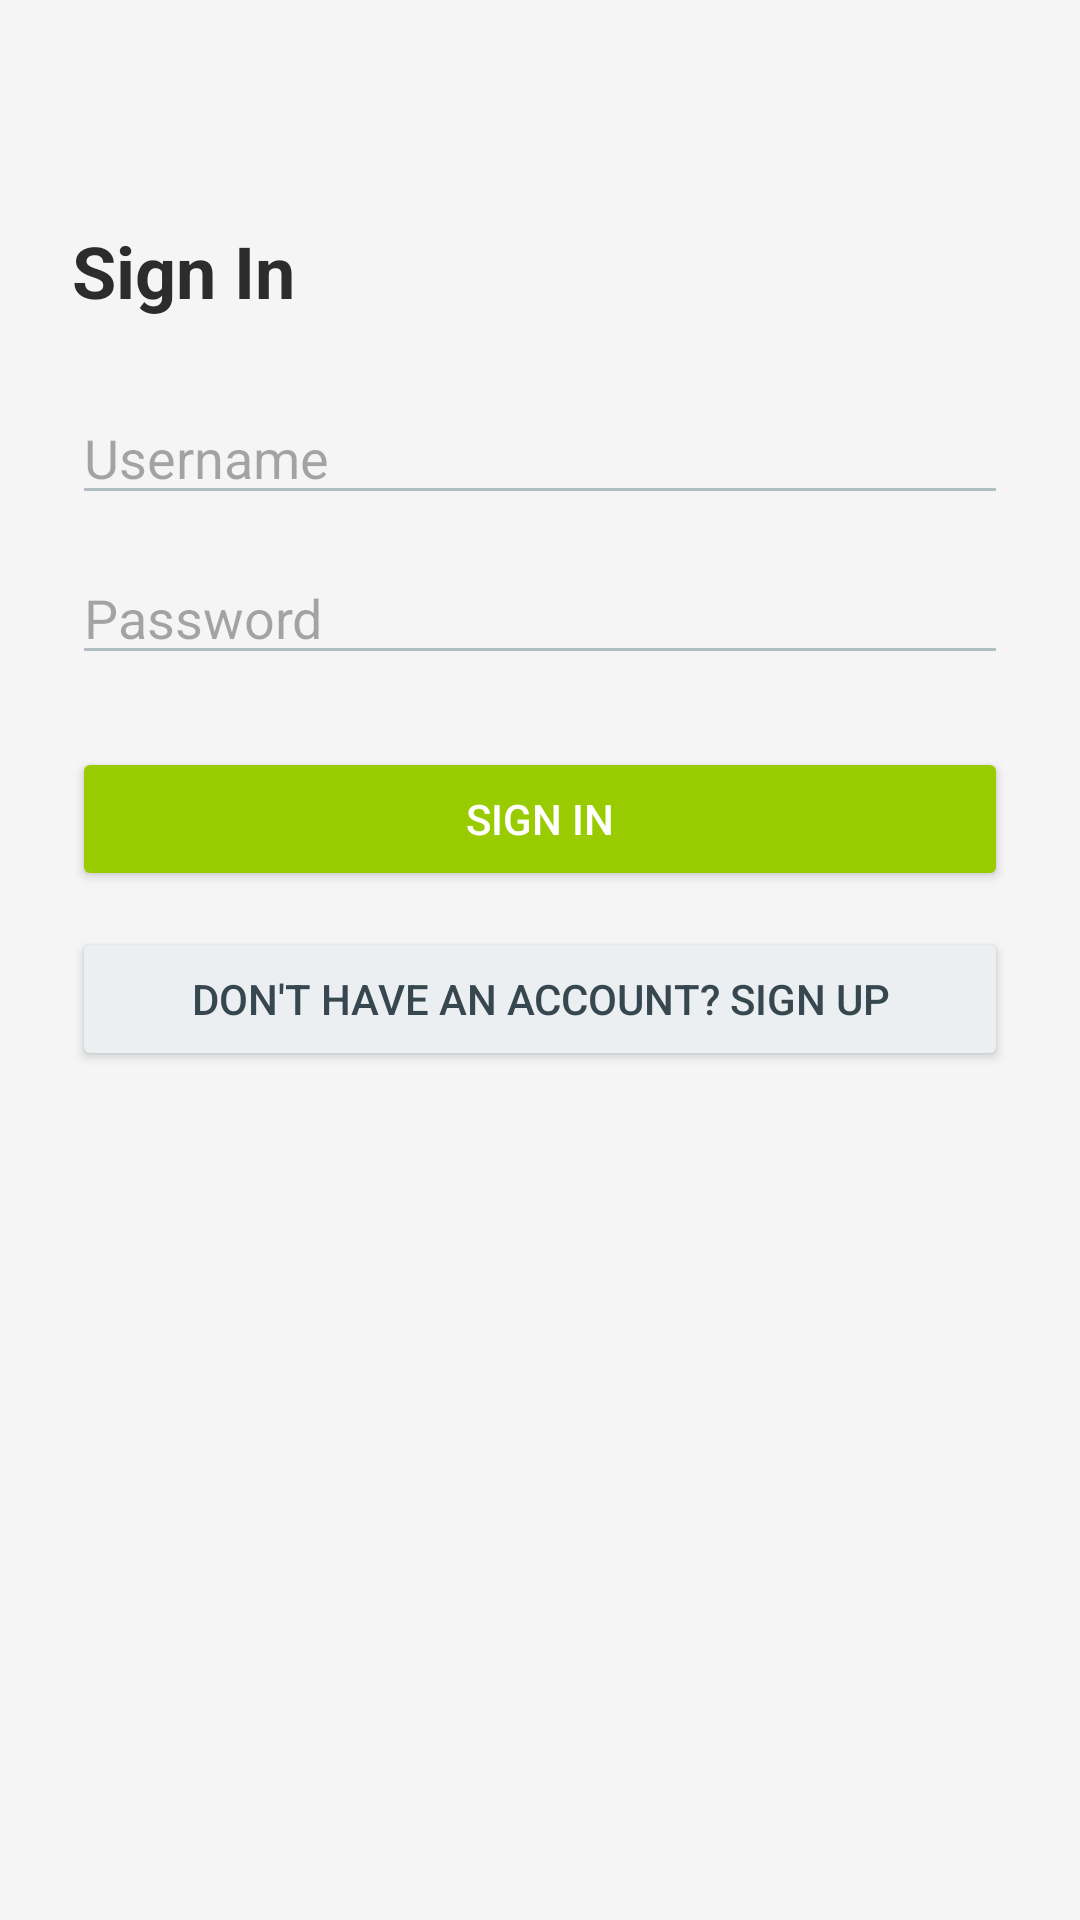

Write the Android layout XML for this screen, with the resource values it uses.
<!-- AndroidManifest.xml: application theme Theme.mayanmp -->
<!-- res/layout/fragment_sign_in.xml -->
<LinearLayout
    xmlns:app="http://schemas.android.com/apk/res-auto"
    xmlns:android="http://schemas.android.com/apk/res/android"
    android:layout_width="match_parent"
    android:layout_height="match_parent"
    android:orientation="vertical"
    android:padding="24dp"
    android:background="#F5F5F5">

    <TextView
        android:layout_marginTop="50dp"
        android:layout_width="wrap_content"
        android:layout_height="wrap_content"
        android:text="Sign In"
        android:textSize="24sp"
        android:textStyle="bold"
        android:textColor="#2C2C2C" />

    <EditText
        android:id="@+id/txtUsername"
        android:layout_width="match_parent"
        android:layout_height="wrap_content"
        android:hint="Username"
        android:backgroundTint="#B0BEC5"
        android:layout_marginTop="24dp" />

    <EditText
        android:id="@+id/txtPassword"
        android:layout_width="match_parent"
        android:layout_height="wrap_content"
        android:hint="Password"
        android:inputType="textPassword"
        android:backgroundTint="#B0BEC5"
        android:layout_marginTop="12dp" />

    <Button
        android:id="@+id/btnSignIn"
        android:layout_width="match_parent"
        android:layout_height="wrap_content"
        android:layout_marginTop="24dp"
        android:backgroundTint="@android:color/holo_green_light"
        android:text="Sign In"
        android:textColor="#FFFFFF" />

    <Button
        android:id="@+id/btnToSignUp"
        android:layout_width="match_parent"
        android:layout_height="wrap_content"
        android:text="Don't have an account? Sign Up"
        android:layout_marginTop="12dp"
        android:backgroundTint="#ECEFF1"
        android:textColor="#37474F" />

</LinearLayout>
<!-- resources referenced by this layout -->
<resources>
  <style name="Theme.mayanmp" parent="Base.Theme.mayanmp" />
  <style name="Base.Theme.mayanmp" parent="Theme.Material3.DayNight.NoActionBar">
          
          
      </style>
</resources>
